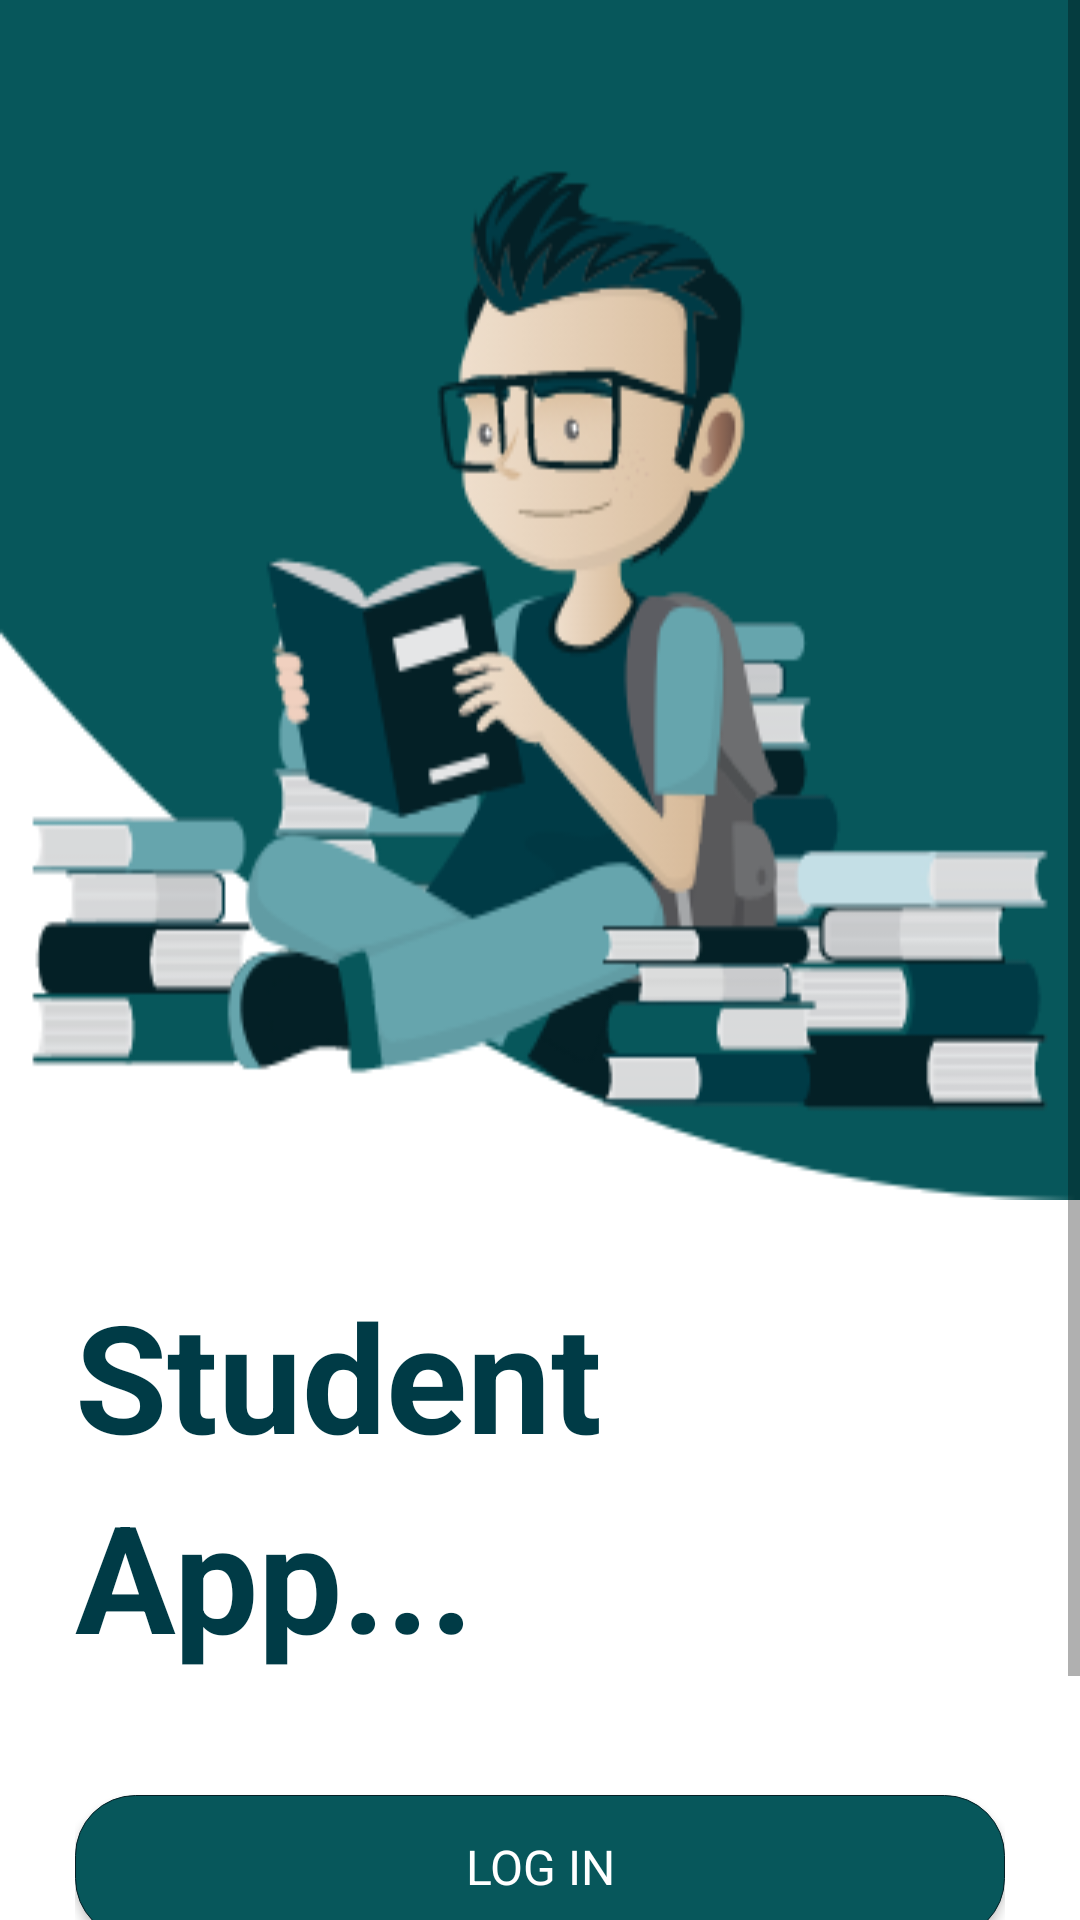

Layout XML and referenced resources for this Android screen:
<!-- AndroidManifest.xml: application theme AppTheme -->
<!-- res/layout/activity_login.xml -->
<?xml version="1.0" encoding="utf-8"?>
<androidx.constraintlayout.widget.ConstraintLayout xmlns:android="http://schemas.android.com/apk/res/android"
    xmlns:app="http://schemas.android.com/apk/res-auto"
    xmlns:tools="http://schemas.android.com/tools"
    android:layout_width="match_parent"
    android:layout_height="match_parent"
    android:background="@color/white"
    tools:context=".Login">
    <ScrollView
        android:layout_width="match_parent"
        android:layout_height="match_parent"
        android:orientation="vertical">
    <LinearLayout
        android:layout_width="match_parent"
        android:layout_height="match_parent"
        android:background="@color/white"
        android:gravity="top"
        android:orientation="vertical">
        <ImageView
            android:layout_width="match_parent"
            android:layout_height="400dp"
            android:background="@drawable/studentbook"/>
        <LinearLayout
            android:layout_width="match_parent"
            android:layout_height="wrap_content"
            android:padding="25dp"
            android:orientation="vertical">
            <TextView
                android:layout_width="wrap_content"
                android:layout_height="wrap_content"
                android:text="Student"
                android:textColor="@color/darkBlue"
                android:textStyle="bold"
                android:textSize="50dp"/>
            <TextView
                android:layout_width="wrap_content"
                android:layout_height="wrap_content"
                android:text="App..."
                android:textColor="@color/darkBlue"
                android:textStyle="bold"
                android:textSize="50dp"/>
            <Button
                android:id="@+id/loginBtn"
                style="@style/BlueButton"
                android:layout_marginTop="40dp"
                android:layout_width="match_parent"
                android:layout_height="wrap_content"
                android:text="LOG IN"/>
            <LinearLayout
                android:layout_marginTop="40dp"
                android:gravity="center"
                android:layout_width="match_parent"
                android:layout_height="wrap_content"
                android:orientation="horizontal">
            <TextView
                android:layout_width="wrap_content"
                android:layout_height="wrap_content"
                android:text="Don't have an account? "
                android:textColor="@color/ligthBlue" />
                <TextView
                    android:id="@+id/signUpTv"
                    android:layout_width="wrap_content"
                    android:layout_height="wrap_content"
                    android:text="SignUp"
                    android:textColor="@color/blue" />
            </LinearLayout>
        </LinearLayout>
    </LinearLayout>
    </ScrollView>

</androidx.constraintlayout.widget.ConstraintLayout>
<!-- resources referenced by this layout -->
<resources>
  <color name="blue">#07575B</color>
  <color name="darkBlue">#003B46</color>
  <color name="ligthBlue">#66A5AD</color>
  <color name="white">#FFFFFF</color>
  <!-- drawable studentbook: png bitmap (drawable-v24, 37507 bytes) -->
  <style name="BlueButton" parent="android:Widget.Holo.Light.Button">
          <item name="android:background">@drawable/button_shape</item>
          <item name="android:textColor">@color/white</item>
          <item name="android:textSize">16sp</item>
        </style>
  <style name="AppTheme" parent="Theme.MaterialComponents.Light.DarkActionBar">
          
          <item name="colorPrimary">@color/blue</item>
          <item name="android:windowBackground">@color/white</item>
          <item name="colorPrimaryDark">@color/darkBlue</item>
          <item name="colorAccent">@color/ligthBlue</item>
          <item name="android:textSize">16sp</item>
      </style>
  <!-- drawable button_shape (drawable-v24) -->
  <?xml version="1.0" encoding="utf-8"?>
  <selector
      xmlns:android="http://schemas.android.com/apk/res/android">
      <item
          android:state_pressed="true">
          <shape android:shape="rectangle">
              <solid android:color="@color/ligthBlue"/>
              <stroke android:color="@color/black"
                  android:width="0.25dp"/>
              <corners android:radius="20dp"/>
               <padding android:left="10dip"
                  android:top="10dip"
                  android:right="10dip"
                  android:bottom="10dip" />
          </shape>
      </item>
      <item
          android:state_pressed="false">
          <shape android:shape="rectangle"  >
              <solid android:color="@color/blue"/>
              <stroke android:color="@color/black"
                  android:width="0.25dp"/>
              <corners android:radius="20dp"/>
               <padding android:left="10dip"
                  android:top="10dip"
                  android:right="10dip"
                  android:bottom="10dip" />
          </shape>
      </item>
  </selector>
  <color name="black">#042026</color>
</resources>
